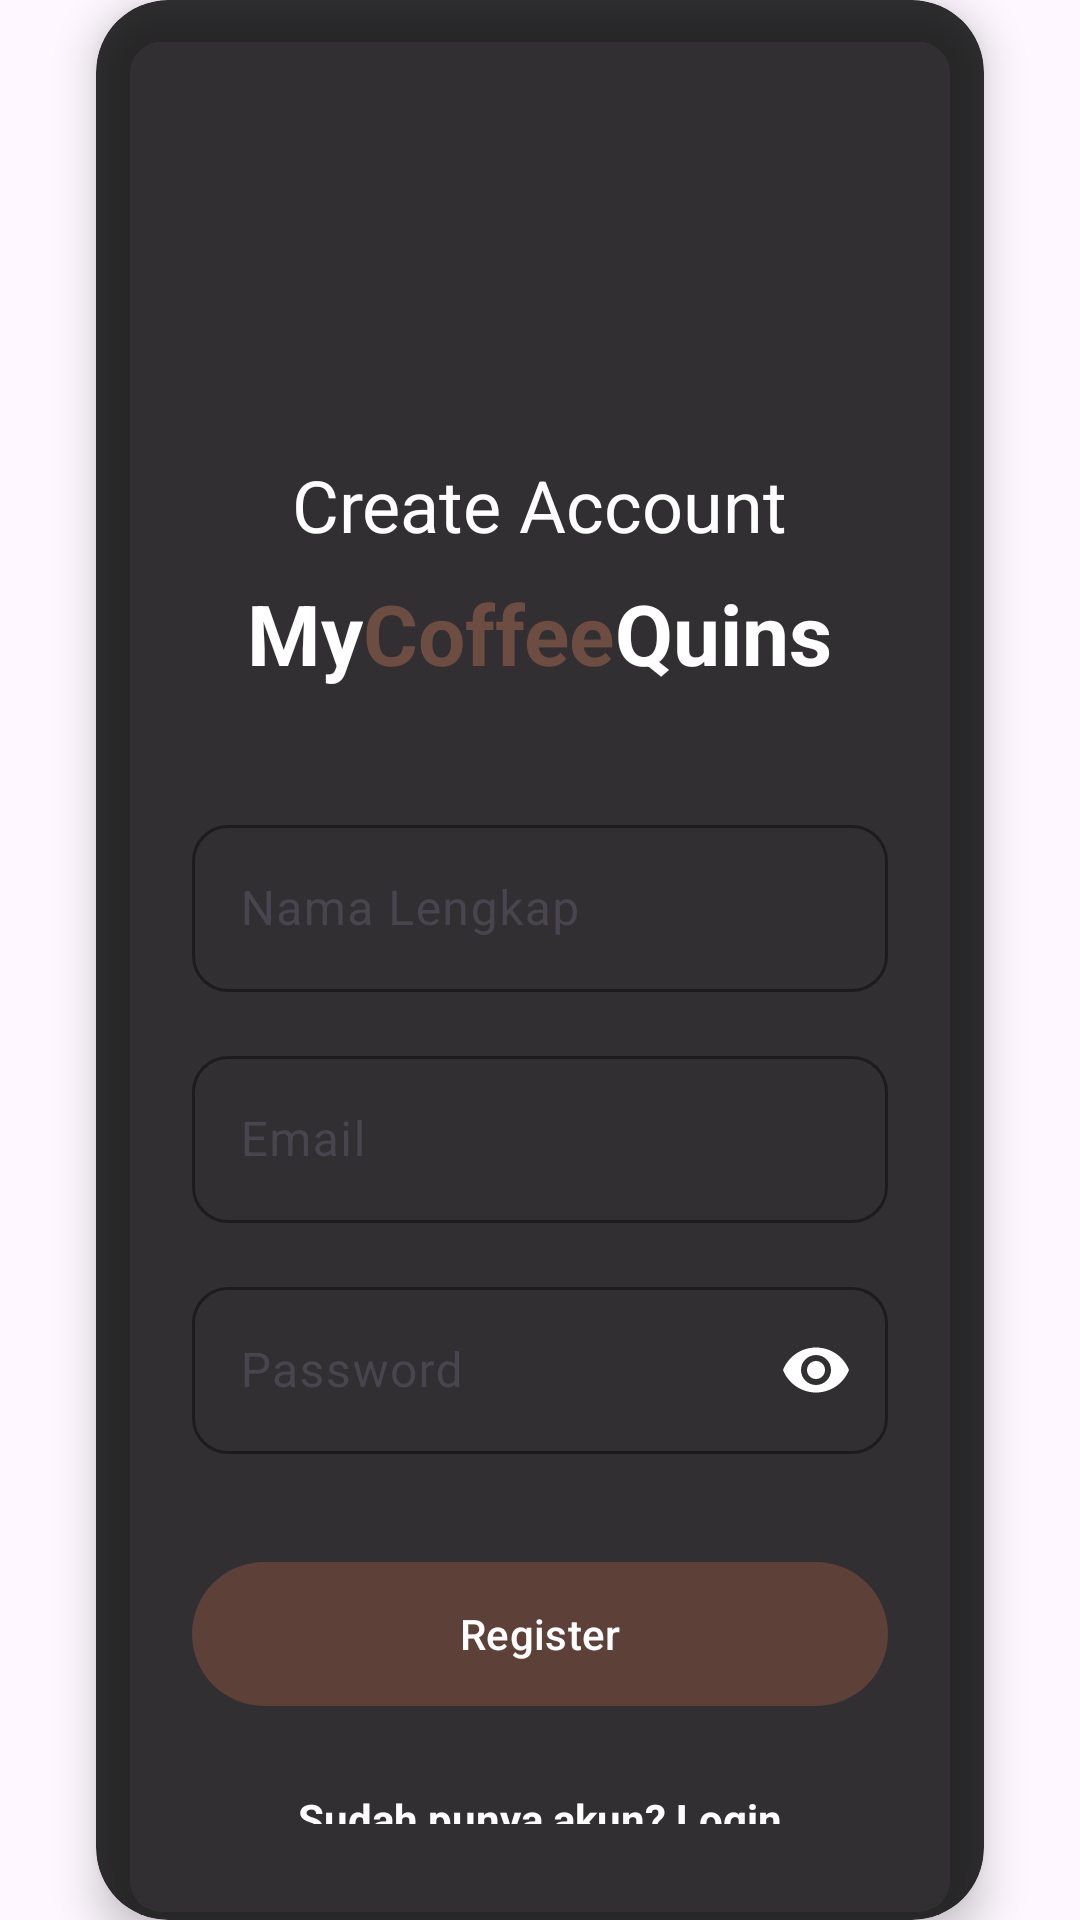

Layout XML and referenced resources for this Android screen:
<!-- AndroidManifest.xml: application theme Theme.MyCoffeeQuins -->
<!-- res/layout/activity_register_customer.xml -->
<?xml version="1.0" encoding="utf-8"?>
<androidx.constraintlayout.widget.ConstraintLayout
    xmlns:android="http://schemas.android.com/apk/res/android"
    xmlns:app="http://schemas.android.com/apk/res-auto"
    android:layout_width="match_parent"
    android:layout_height="match_parent"
    android:background="@drawable/bgdua">

    
    <com.google.android.material.card.MaterialCardView
        android:id="@+id/card_register"
        android:layout_width="0dp"
        android:layout_height="wrap_content"
        android:layout_marginHorizontal="32dp"
        android:layout_marginTop="64dp"
        android:layout_marginBottom="64dp"
        app:cardCornerRadius="24dp"
        app:cardElevation="8dp"
        app:strokeWidth="0dp"
        app:cardBackgroundColor="#CC000000"
        app:layout_constraintTop_toTopOf="parent"
        app:layout_constraintBottom_toBottomOf="parent"
        app:layout_constraintStart_toStartOf="parent"
        app:layout_constraintEnd_toEndOf="parent">

        <LinearLayout
            android:layout_width="match_parent"
            android:layout_height="wrap_content"
            android:orientation="vertical"
            android:padding="32dp">

            
            <ImageView
                android:layout_width="96dp"
                android:layout_height="96dp"
                android:layout_gravity="center_horizontal"
                android:src="@drawable/logo"
                android:contentDescription="Logo MyCoffeeQuins"/>

            
            <TextView
                android:layout_width="wrap_content"
                android:layout_height="wrap_content"
                android:layout_gravity="center_horizontal"
                android:layout_marginTop="24dp"
                android:text="Create Account"
                android:textAppearance="?attr/textAppearanceHeadlineSmall"
                android:textColor="#FFFFFF"/>

            
            <LinearLayout
                android:layout_width="wrap_content"
                android:layout_height="wrap_content"
                android:layout_gravity="center_horizontal"
                android:layout_marginTop="8dp"
                android:orientation="horizontal">

                <TextView
                    android:text="My"
                    android:textStyle="bold"
                    android:textAppearance="?attr/textAppearanceHeadlineMedium"
                    android:textColor="#FFFFFF"
                    android:layout_width="wrap_content"
                    android:layout_height="wrap_content"/>

                <TextView
                    android:text="Coffee"
                    android:textStyle="bold"
                    android:textAppearance="?attr/textAppearanceHeadlineMedium"
                    android:textColor="#6D4C41"
                    android:layout_width="wrap_content"
                    android:layout_height="wrap_content"/>

                <TextView
                    android:text="Quins"
                    android:textStyle="bold"
                    android:textAppearance="?attr/textAppearanceHeadlineMedium"
                    android:textColor="#FFFFFF"
                    android:layout_width="wrap_content"
                    android:layout_height="wrap_content"/>
            </LinearLayout>

            
            <com.google.android.material.textfield.TextInputLayout
                style="@style/Widget.Material3.TextInputLayout.OutlinedBox"
                android:layout_width="match_parent"
                android:layout_height="wrap_content"
                android:layout_marginTop="40dp"
                app:boxStrokeColor="#FFFFFF"
                app:hintTextColor="#B3FFFFFF"
                app:boxCornerRadiusTopStart="12dp"
                app:boxCornerRadiusTopEnd="12dp"
                app:boxCornerRadiusBottomStart="12dp"
                app:boxCornerRadiusBottomEnd="12dp">

                <com.google.android.material.textfield.TextInputEditText
                    android:id="@+id/etName"
                    android:layout_width="match_parent"
                    android:layout_height="wrap_content"
                    android:hint="Nama Lengkap"
                    android:textColor="#FFFFFF"/>
            </com.google.android.material.textfield.TextInputLayout>

            
            <com.google.android.material.textfield.TextInputLayout
                style="@style/Widget.Material3.TextInputLayout.OutlinedBox"
                android:layout_width="match_parent"
                android:layout_height="wrap_content"
                android:layout_marginTop="16dp"
                app:boxStrokeColor="#FFFFFF"
                app:hintTextColor="#B3FFFFFF"
                app:boxCornerRadiusTopStart="12dp"
                app:boxCornerRadiusTopEnd="12dp"
                app:boxCornerRadiusBottomStart="12dp"
                app:boxCornerRadiusBottomEnd="12dp">

                <com.google.android.material.textfield.TextInputEditText
                    android:id="@+id/etEmail"
                    android:layout_width="match_parent"
                    android:layout_height="wrap_content"
                    android:hint="Email"
                    android:inputType="textEmailAddress"
                    android:textColor="#FFFFFF"/>
            </com.google.android.material.textfield.TextInputLayout>

            
            <com.google.android.material.textfield.TextInputLayout
                style="@style/Widget.Material3.TextInputLayout.OutlinedBox"
                android:layout_width="match_parent"
                android:layout_height="wrap_content"
                android:layout_marginTop="16dp"
                app:boxStrokeColor="#FFFFFF"
                app:hintTextColor="#B3FFFFFF"
                app:endIconMode="password_toggle"
                app:endIconTint="#FFFFFF"
                app:boxCornerRadiusTopStart="12dp"
                app:boxCornerRadiusTopEnd="12dp"
                app:boxCornerRadiusBottomStart="12dp"
                app:boxCornerRadiusBottomEnd="12dp">

                <com.google.android.material.textfield.TextInputEditText
                    android:id="@+id/etPassword"
                    android:layout_width="match_parent"
                    android:layout_height="wrap_content"
                    android:hint="Password"
                    android:inputType="textPassword"
                    android:textColor="#FFFFFF"/>
            </com.google.android.material.textfield.TextInputLayout>

            
            <com.google.android.material.button.MaterialButton
                android:id="@+id/btnRegister"
                android:layout_width="match_parent"
                android:layout_height="56dp"
                android:layout_marginTop="32dp"
                android:text="Register"
                android:textColor="#FFFFFF"
                app:cornerRadius="28dp"
                app:backgroundTint="#5D4037"/>

            
            <TextView
                android:id="@+id/tvLogin"
                android:layout_width="wrap_content"
                android:layout_height="wrap_content"
                android:layout_gravity="center_horizontal"
                android:layout_marginTop="24dp"
                android:text="Sudah punya akun? Login"
                android:textColor="#FFFFFF"
                android:textStyle="bold"
                android:clickable="true"
                android:focusable="true"/>

        </LinearLayout>
    </com.google.android.material.card.MaterialCardView>

</androidx.constraintlayout.widget.ConstraintLayout>
<!-- resources referenced by this layout -->
<resources>
  <style name="Theme.MyCoffeeQuins" parent="Base.Theme.MyCoffeeQuins" />
  <style name="Base.Theme.MyCoffeeQuins" parent="Theme.Material3.DayNight.NoActionBar">
          
          
      </style>
</resources>
